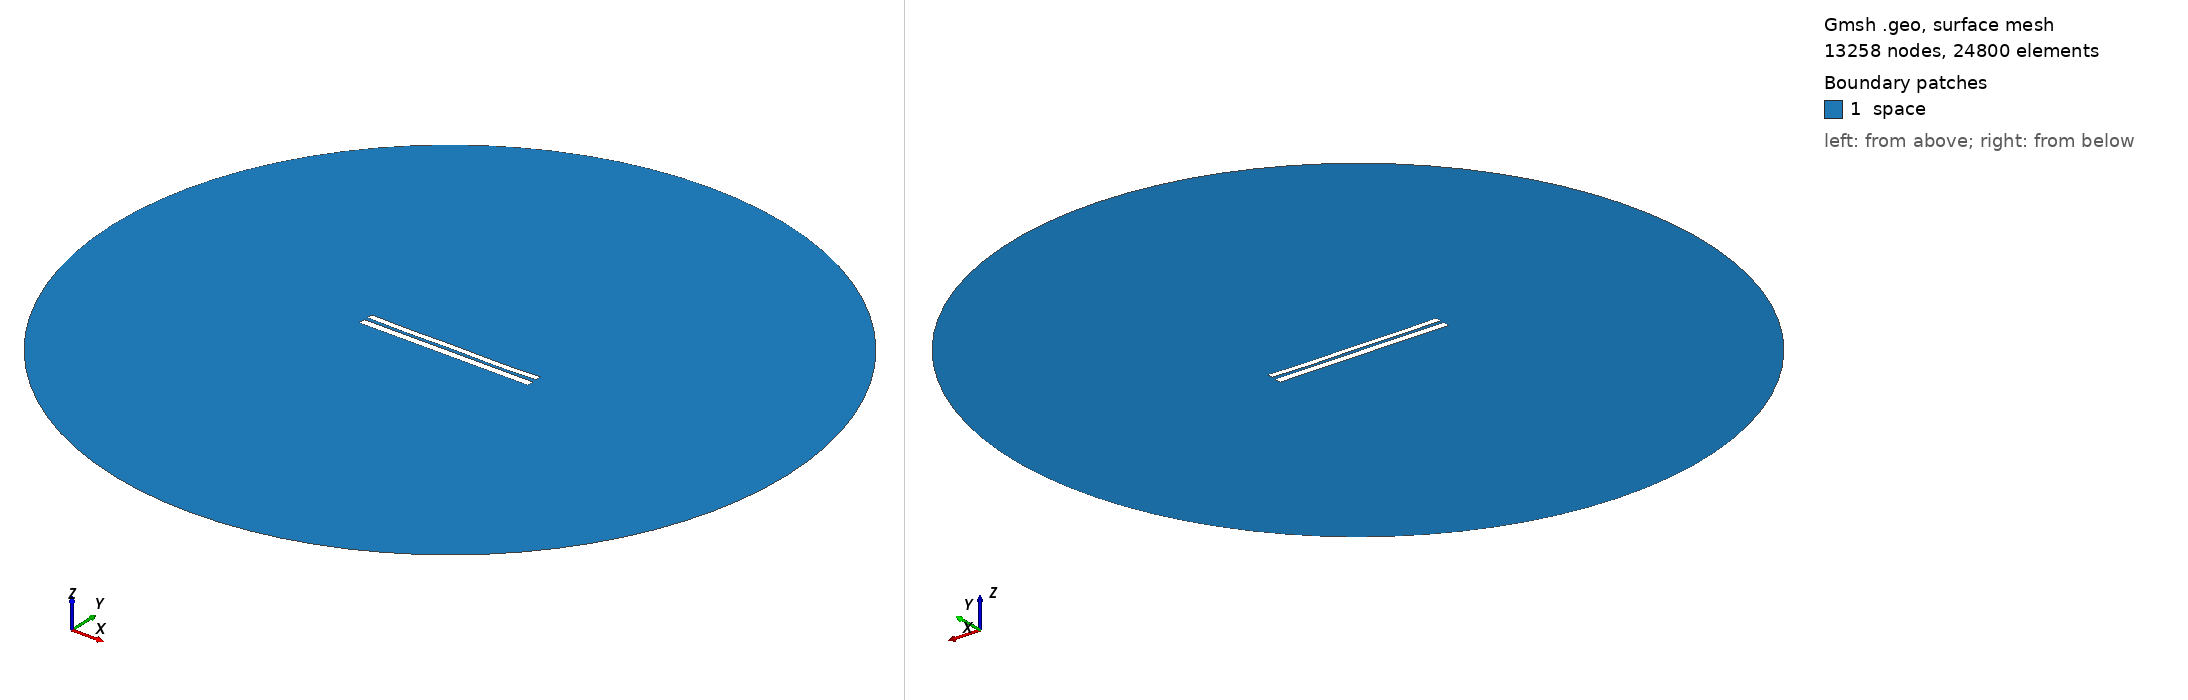

Gmsh geometry script, surface-meshed: 13258 nodes, 24800 surface elements. Boundary patches (legend numbers): 1 space. Left view from above one corner, right view from below the opposite corner. Legend entries are the model's physical surfaces. The drawing asked Gmsh for element sizes between 1% and 20% of the model's largest extent; the script's own settings can give other sizes.

=== 7511.geo (drawn) ===
//---------------------------------------
// Geometry kernel
//---------------------------------------

SetFactory("OpenCASCADE");



//---------------------------------------
// Parameters of the geometry
//---------------------------------------

// Overetch of the upper plate
overetch = 0.25;

// Distance between the plates
distance = 2.0;

// Discretization over the x axis (for the deformation)
nx = 50; 

// Length of the plate
L = 100 - overetch; 

// Number of modes
n = 4; 

// 1st mode coefficient
coeff(1) = -0.15;
beta(1) = 0.596864 * 3.1415926535 / L;

// 2nd mode coefficient
coeff(2) = -0.15;
beta(2) = 1.49418 * 3.1415926535 / L;

// 3rd mode coefficient
coeff(3) = 0.0;
beta(3) = 2.50025 * 3.1415926535 / L;

// 4th mode coefficient
coeff(4) = -0.15;
beta(4) = 3.49999 * 3.1415926535 / L;



//---------------------------------------
// Upper plate (deformed rectangle)
//---------------------------------------

// Coordiantes of the upper plate
xmin = -50;
xmax = 50 - overetch;

// Height of the upper plate
yheight = 4 - 2 * overetch;

// Indexes of the points
UpperID[] = {};
LowerID[] = {};
LeftID[] = {};
RightID[] = {};

// Point index
p = 1;

// Horizontal edges
For i In {1:nx}
    x = xmin + (i-1)*(xmax - xmin)/(nx-1);

    y_bottom = distance / 2 + overetch;
    For j In {1:n}
        C = (Cosh(beta(j)*L) + Cos(beta(j)*L)) / (Sinh(beta(j)*L) + Sin(beta(j)*L));
        y_bottom  = y_bottom + coeff(j) * (Cosh(beta(j)*(x+50)) - Cos(beta(j)*(x+50)) - C * (Sinh(beta(j)*(x+50)) - Sin(beta(j)*(x+50))));
    EndFor

    y_top = y_bottom + yheight;

    Point(p) = {x, y_top, 0, 1.0};
    UpperID[i] = p;
    p = p + 1;

    Point(p) = {x, y_bottom, 0, 1.0};
    LowerID[i] = p;
    p = p + 1;
EndFor

// Create point lists
UpperPts[] = {}; LowerPts[] = {};
For i In {1:nx}
  UpperPts[] += {UpperID[i]};
  LowerPts[] += {LowerID[i]};
EndFor

// Build splines
Spline(1) = {UpperPts[]};
Spline(2) = {LowerPts[]};
Line(3) = {LowerPts[nx-1], UpperPts[nx-1]};
Line(4) = {LowerPts[0], UpperPts[0]};

// Build the plane surface
Curve Loop(1) = {2, 3, -1, -4};
Plane Surface(1) = {1};



//---------------------------------------
// Lower plate (rectangle)
//---------------------------------------

// Vertices
Point(1001) = {-50, -1, 0, 1.0};
Point(1002) = { 50, -1, 0, 1.0};
Point(1003) = { 50,  -5, 0, 1.0};
Point(1004) = {-50,  -5, 0, 1.0};

// Edges
Line(5) = {1001, 1002};
Line(6) = {1002, 1003};
Line(7) = {1003, 1004};
Line(8) = {1004, 1001};

// Plane surface
Line Loop(2) = {5, 6, 7, 8};
Plane Surface(2) = {2}; 



//---------------------------------------
// Outer (fictious) boundary
//---------------------------------------

// Points
Point(1005) = {0, 0, 0};       // Center
Point(1006) = {200, 0, 0};     // Start point
Point(1007) = {0, 200, 0};     // 90 degrees
Point(1008) = {-200, 0, 0};    // 180 degrees
Point(1009) = {0, -200, 0};    // 270 degrees

// Circle arcs (each needs start, center, end)
Circle(9) = {1006, 1005, 1007};
Circle(10) = {1007, 1005, 1008};
Circle(11) = {1008, 1005, 1009};
Circle(12) = {1009, 1005, 1006};

// Plane surface for the entire domain
Curve Loop(3) = {9, 10, 11, 12};
Surface(3) = {3};

// Subtract the plates from the whole domain to obtain the actual domain where we want to solve the equations
BooleanDifference{ Surface{3}; Delete; }{ Surface{1}; Surface{2}; Delete; }




//---------------------------------------
// Transfinite Lines/Curves
//---------------------------------------

// Set the number of points on the boundaries
r = 7;

// Plates
Transfinite Curve {1, 2} = 50*r Using Progression 1;
Transfinite Curve {3, 4} = 2*r Using Progression 1;
Transfinite Line {5, 7} = 50*r Using Progression 1;
Transfinite Line {6, 8} = 2*r Using Progression 1;

// Outer boundary
Transfinite Line {9, 10, 11, 12} = 20 Using Progression 1;



//---------------------------------------
// Physical groups
//---------------------------------------                

// Physical curves (boundaries)
Physical Line("force_segment", 10) = {2};
Physical Line("upper_plate", 11) = {1, 3, 4};
Physical Line("lower_plate", 12) = {5, 6, 7, 8};
Physical Line("boundary", 20) = {9, 10, 11, 12};

// Physical Surfaces
Physical Surface("space", 30) = {3};



//---------------------------------------
// 6. Generate the Mesh
//---------------------------------------

// 2D mesh generation
Mesh 2;
